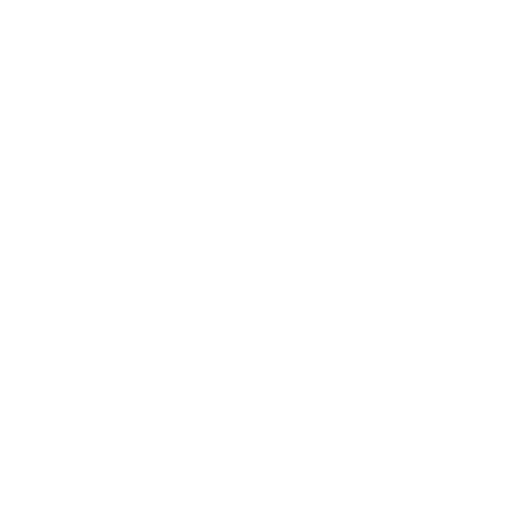
t = 0.00 s
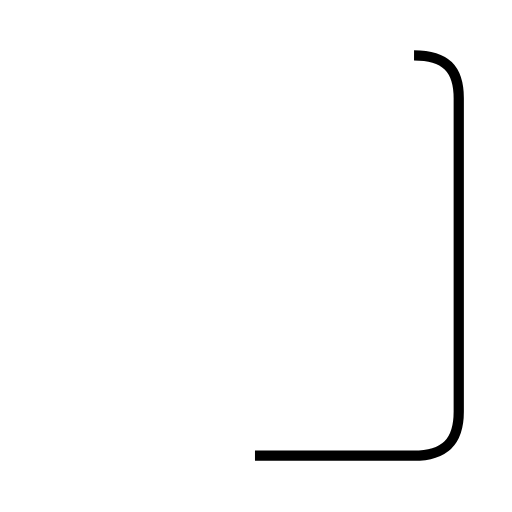
t = 1.81 s
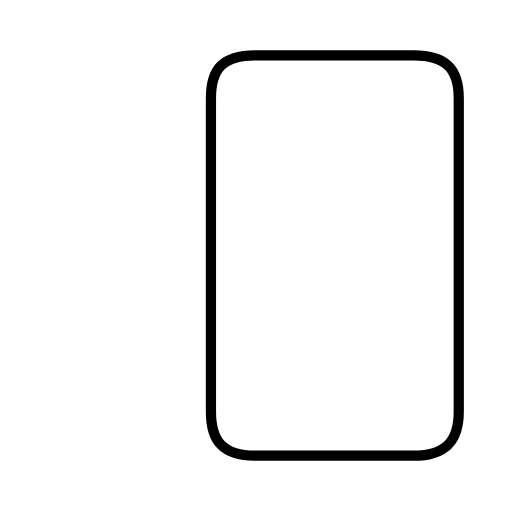
t = 3.61 s
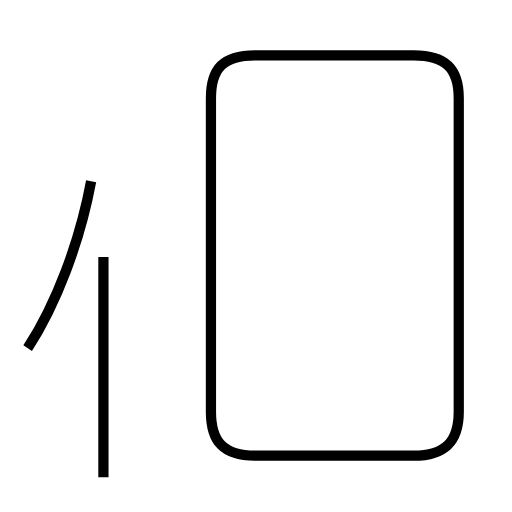
t = 4.78 s
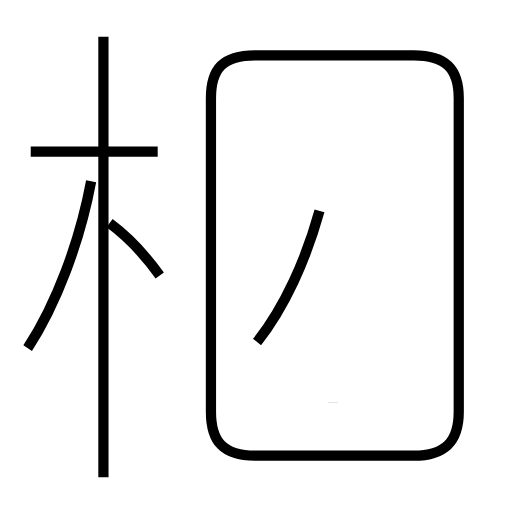
t = 6.44 s
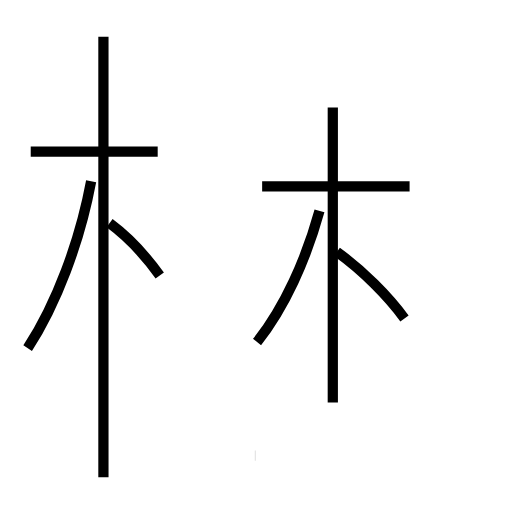
t = 8.02 s

The animated SVG that drew these frames (rendered in a browser with its animation timeline set to each time). Animation: 9 SMIL elements (animate=9); one cycle of 8.02 s.

<?xml version='1.0' encoding='utf-8'?>
<svg viewBox="0.0 -6.0 50.0 50.0" version="1.1" xmlns="http://www.w3.org/2000/svg"><rect x="-1000" y="-1000" width="2000" height="2000" stroke="white" fill="white" /><g style="fill:none;stroke:#000000;stroke-width:1"><path d="M 24.9 0.5 L 40.4 0.5 C 43.5 0.5 44.8 -0.9 44.8 -3.8 L 44.8 -34.4 C 44.8 -37.3 43.5 -38.6 40.4 -38.6 L 24.9 -38.6 C 21.8 -38.6 20.6 -37.3 20.6 -34.4 L 20.6 -3.8 C 20.6 -0.9 21.8 0.5 24.9 0.5 Z " transform="translate(0.0 38.0)" stroke-dasharray="120.37841617466277" stroke-dashoffset="120.37841617466277"><animate attributeName="stroke-dashoffset" from="120.37841617466277" to="0" dur="3.611352485239883s" begin="0s; anim_end.end" fill="freeze" id="anim0" /></path><path d="M 2.7 -10.0 C 5.5 -14.3 7.8 -20.4 8.9 -26.3 " transform="translate(0.0 38.0)" stroke-dasharray="17.5418666739681" stroke-dashoffset="17.5418666739681"><animate attributeName="stroke-dashoffset" from="17.5418666739681" to="0" dur="0.5262560002190431s" begin="anim0.end" fill="freeze" id="anim1" /></path><path d="M 10.1 2.6 L 10.1 -40.4 " transform="translate(0.0 38.0)" stroke-dasharray="43.0" stroke-dashoffset="43.0"><animate attributeName="stroke-dashoffset" from="43.0" to="0" dur="1.29s" begin="anim1.end" fill="freeze" id="anim2" /></path><path d="M 15.6 -17.1 C 14.3 -18.9 12.6 -20.8 10.7 -22.2 " transform="translate(0.0 38.0)" stroke-dasharray="7.099738855264827" stroke-dashoffset="7.099738855264827"><animate attributeName="stroke-dashoffset" from="7.099738855264827" to="0" dur="0.21299216565794482s" begin="anim2.end" fill="freeze" id="anim3" /></path><path d="M 15.4 -29.2 L 3.0 -29.2 " transform="translate(0.0 38.0)" stroke-dasharray="12.4" stroke-dashoffset="12.4"><animate attributeName="stroke-dashoffset" from="12.4" to="0" dur="0.372s" begin="anim3.end" fill="freeze" id="anim4" /></path><path d="M 25.1 -10.6 C 27.8 -14.0 29.9 -18.7 31.2 -23.4 " transform="translate(0.0 38.0)" stroke-dasharray="14.268957037587088" stroke-dashoffset="14.268957037587088"><animate attributeName="stroke-dashoffset" from="14.268957037587088" to="0" dur="0.42806871112761263s" begin="anim4.end" fill="freeze" id="anim5" /></path><path d="M 32.5 -4.7 L 32.5 -33.5 " transform="translate(0.0 38.0)" stroke-dasharray="28.8" stroke-dashoffset="28.8"><animate attributeName="stroke-dashoffset" from="28.8" to="0" dur="0.864s" begin="anim5.end" fill="freeze" id="anim6" /></path><path d="M 39.5 -12.9 C 37.9 -15.1 35.4 -17.6 32.9 -19.4 " transform="translate(0.0 38.0)" stroke-dasharray="9.298335928753941" stroke-dashoffset="9.298335928753941"><animate attributeName="stroke-dashoffset" from="9.298335928753941" to="0" dur="0.2789500778626182s" begin="anim6.end" fill="freeze" id="anim7" /></path><path d="M 40.0 -25.8 L 25.6 -25.8" transform="translate(0.0 38.0)" stroke-dasharray="14.399999999999999" stroke-dashoffset="14.399999999999999"><animate attributeName="stroke-dashoffset" from="14.399999999999999" to="0" dur="0.43199999999999994s" begin="anim7.end" fill="freeze" id="anim_end" /></path></g></svg>
